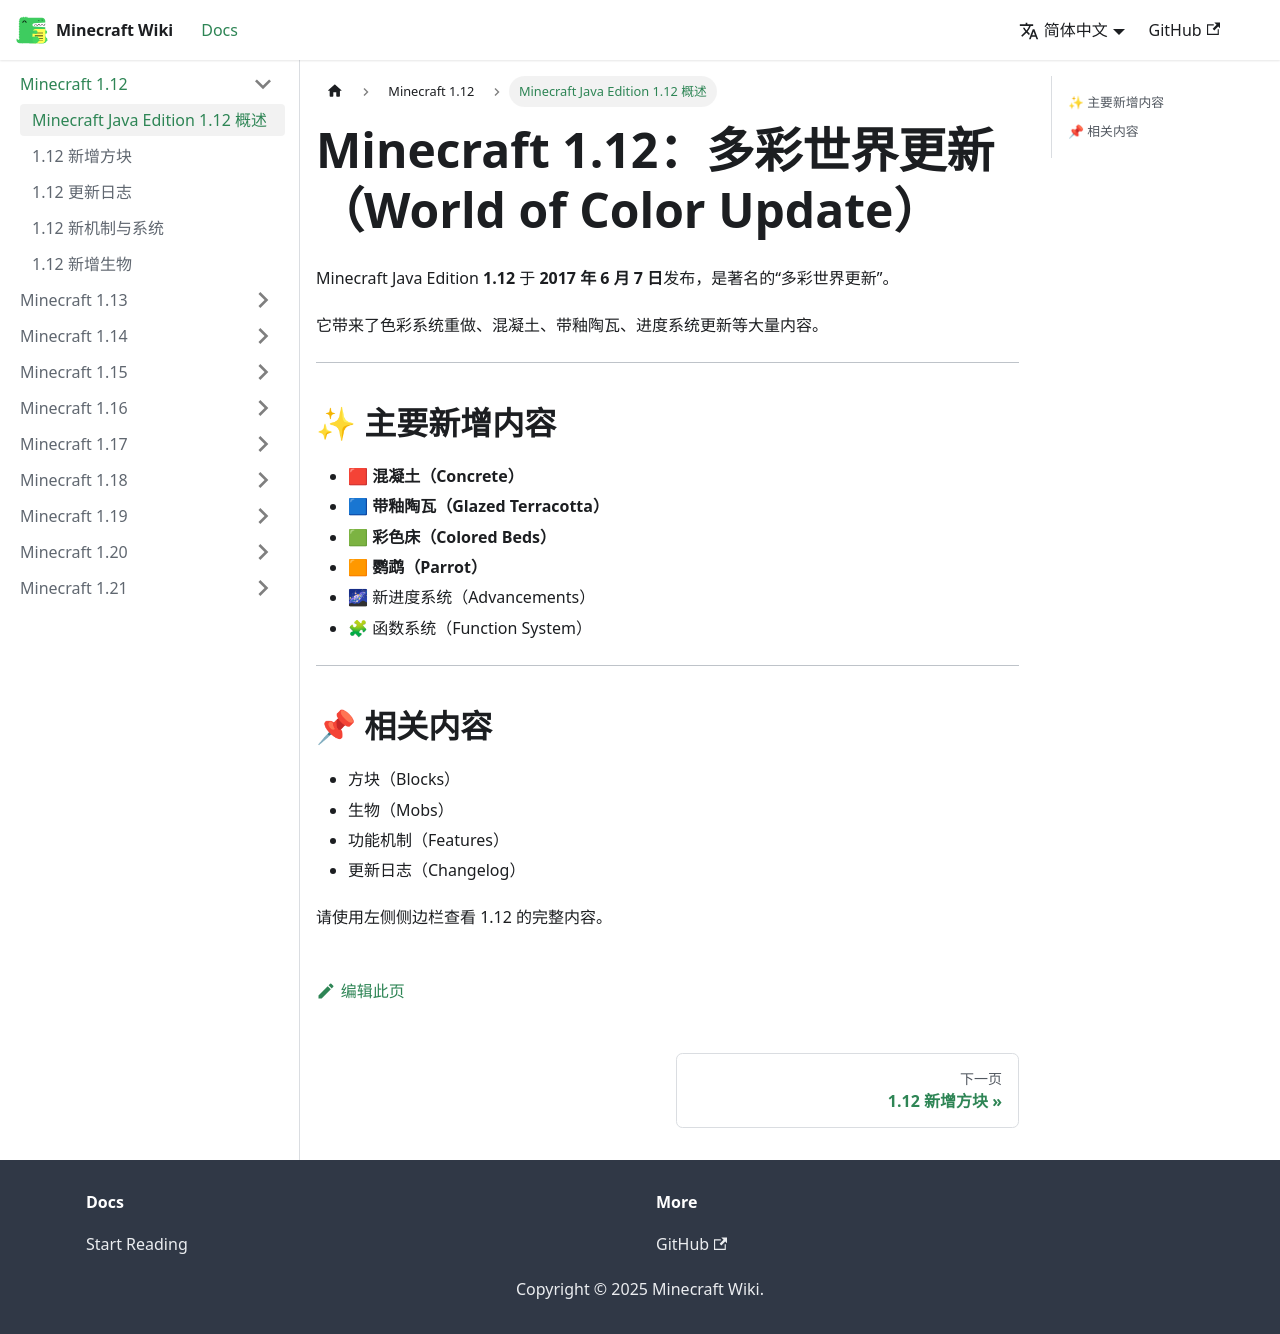

repository: YMaTaZ/minecraft-wiki · page: zh-Hans/docs/1.12/intro/index.html · generator: docusaurus

---
id: intro
title: Minecraft Java Edition 1.12 概述
---

# Minecraft 1.12：多彩世界更新（World of Color Update）

Minecraft Java Edition **1.12** 于 **2017 年 6 月 7 日**发布，是著名的“多彩世界更新”。

它带来了色彩系统重做、混凝土、带釉陶瓦、进度系统更新等大量内容。

---

## ✨ 主要新增内容

- 🟥 **混凝土（Concrete）**  
- 🟦 **带釉陶瓦（Glazed Terracotta）**  
- 🟩 **彩色床（Colored Beds）**  
- 🟧 **鹦鹉（Parrot）**  
- 🌌 新进度系统（Advancements）  
- 🧩 函数系统（Function System）

---

## 📌 相关内容

- 方块（Blocks）
- 生物（Mobs）
- 功能机制（Features）
- 更新日志（Changelog）

请使用左侧侧边栏查看 1.12 的完整内容。
